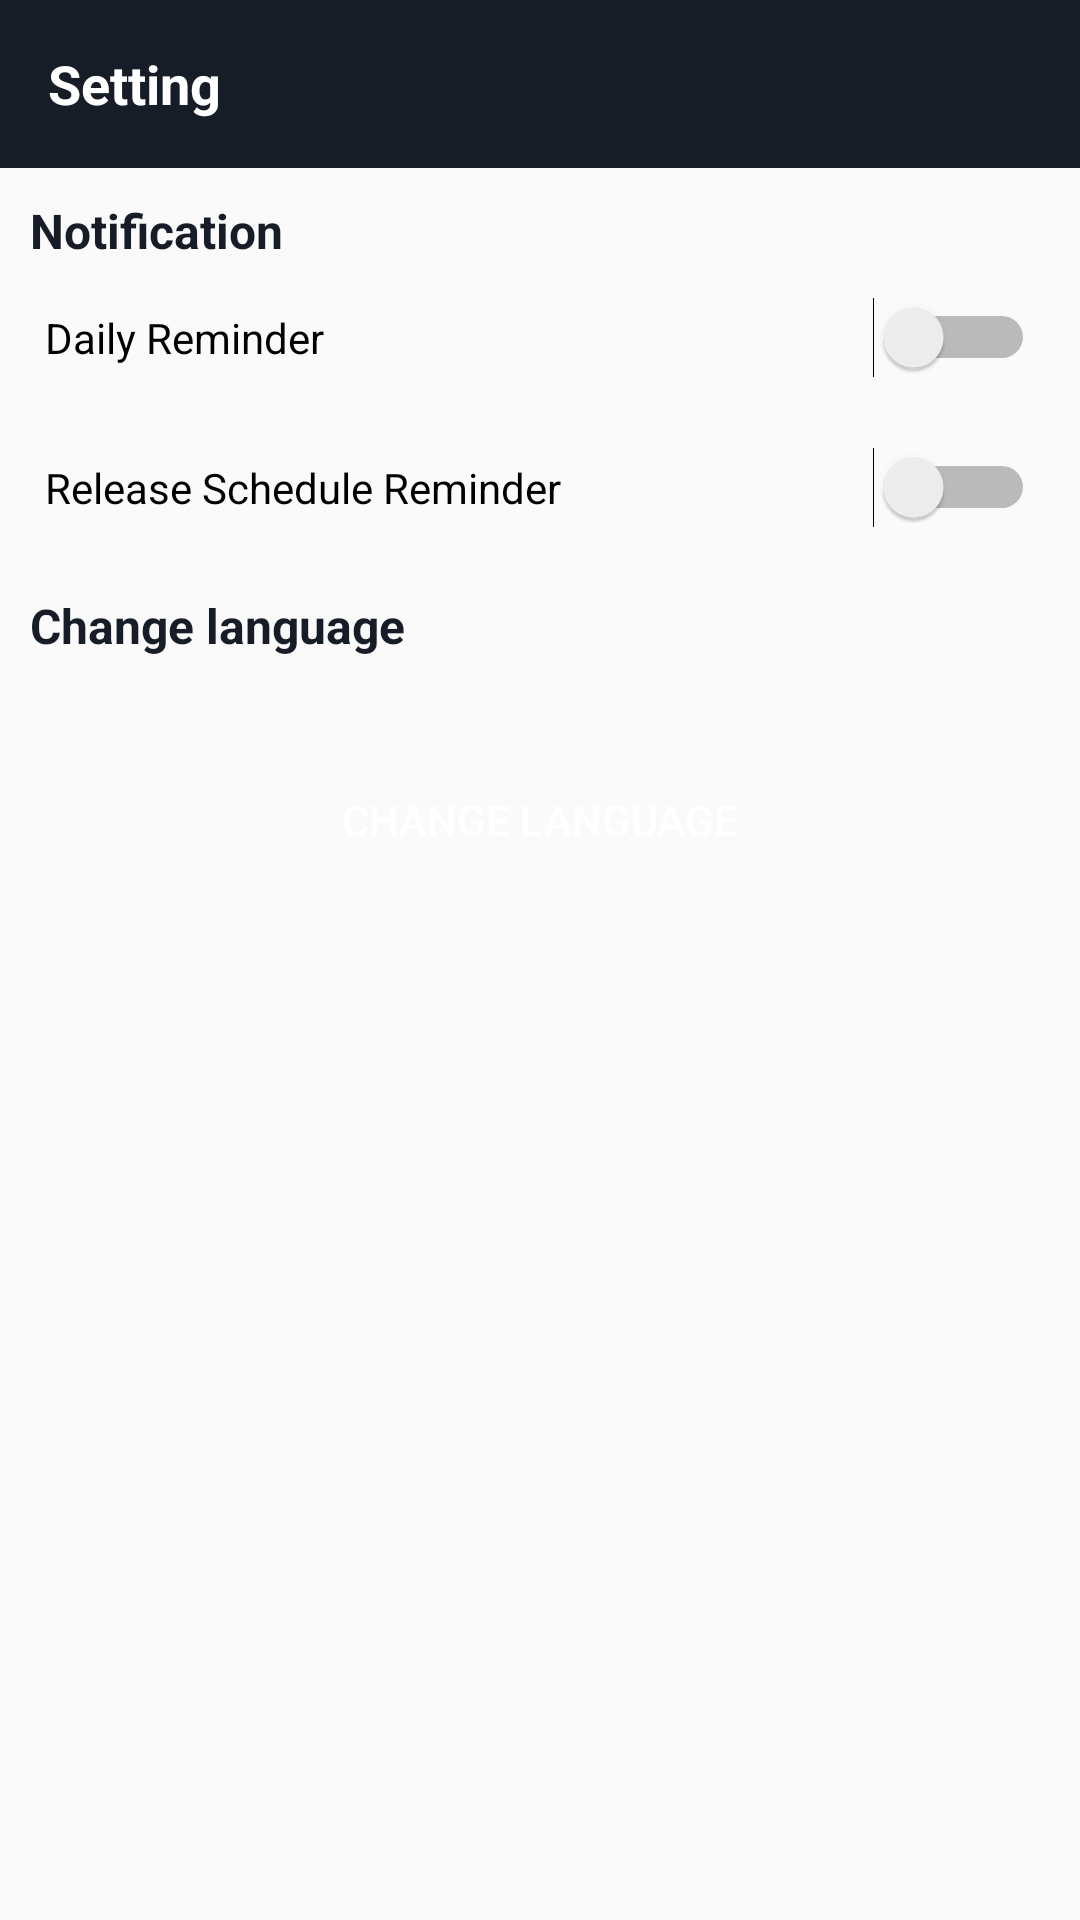

Here is an Android app screen rendered from its layout file. Give the layout XML and the strings, colors and styles it references.
<!-- AndroidManifest.xml: application theme AppTheme -->
<!-- res/layout/activity_setting.xml -->
<?xml version="1.0" encoding="utf-8"?>

<LinearLayout xmlns:android="http://schemas.android.com/apk/res/android"
    android:layout_width="match_parent"
    android:layout_height="match_parent"
    android:orientation="vertical">

    <com.google.android.material.appbar.AppBarLayout
        android:layout_width="match_parent"
        android:layout_height="wrap_content"
        android:theme="@style/AppTheme.AppBarOverlay">

        <androidx.appcompat.widget.Toolbar
            android:id="@+id/toolbar"
            android:layout_width="match_parent"
            android:layout_height="?actionBarSize"
            android:background="@color/colorPrimaryDark">

            <RelativeLayout
                android:layout_width="match_parent"
                android:layout_height="wrap_content"
                android:orientation="horizontal">

                <TextView
                    android:layout_width="wrap_content"
                    android:layout_height="wrap_content"
                    android:text="Setting"
                    android:textColor="@android:color/white"
                    android:textSize="18sp"
                    android:textStyle="bold" />

            </RelativeLayout>

        </androidx.appcompat.widget.Toolbar>

    </com.google.android.material.appbar.AppBarLayout>

    <TextView
        android:layout_width="wrap_content"
        android:layout_height="wrap_content"
        android:layout_marginStart="10dp"
        android:layout_marginTop="10dp"
        android:text="Notification"
        android:textColor="@color/colorPrimaryDark"
        android:textSize="16sp"
        android:textStyle="bold" />

    <RelativeLayout
        android:layout_width="match_parent"
        android:layout_height="50dp"
        android:gravity="center">

        <TextView
            android:layout_width="wrap_content"
            android:layout_height="wrap_content"
            android:layout_alignParentStart="true"
            android:layout_centerInParent="true"
            android:layout_marginStart="20dp"
            android:text="Daily Reminder"
            android:textColor="@android:color/black" />

        <Switch
            android:id="@+id/swDailyReminder"
            android:layout_width="match_parent"
            android:layout_height="wrap_content"
            android:layout_centerInParent="true"
            android:layout_marginEnd="20dp" />

    </RelativeLayout>

    <RelativeLayout
        android:layout_width="match_parent"
        android:layout_height="50dp"
        android:gravity="center">

        <TextView
            android:layout_width="wrap_content"
            android:layout_height="wrap_content"
            android:layout_alignParentStart="true"
            android:layout_centerInParent="true"
            android:layout_marginStart="20dp"
            android:text="Release Schedule Reminder"
            android:textColor="@android:color/black" />

        <Switch
            android:id="@+id/swRealeseToday"
            android:layout_width="match_parent"
            android:layout_height="wrap_content"
            android:layout_centerInParent="true"
            android:layout_marginEnd="20dp" />

    </RelativeLayout>

    <TextView
        android:layout_width="wrap_content"
        android:layout_height="wrap_content"
        android:layout_marginStart="10dp"
        android:layout_marginTop="10dp"
        android:text="Change language"
        android:textColor="@color/colorPrimaryDark"
        android:textSize="16sp"
        android:textStyle="bold" />

    <Button
        android:id="@+id/btnChangeLanguage"
        android:layout_width="match_parent"
        android:layout_height="wrap_content"
        android:layout_margin="30dp"
        android:background="@drawable/rounded_rect"
        android:backgroundTint="@color/colorPrimary"
        android:text="Change language"
        android:textColor="@android:color/white"
        android:textSize="14sp" />

</LinearLayout>
<!-- resources referenced by this layout -->
<resources>
  <color name="colorPrimary">#212d3b</color>
  <color name="colorPrimaryDark">#161d27</color>
  <style name="AppTheme.AppBarOverlay" parent="ThemeOverlay.AppCompat.Dark.ActionBar" />
  <style name="AppTheme" parent="Theme.AppCompat.Light.NoActionBar">
          
          <item name="colorPrimary">@color/colorPrimary</item>
          <item name="colorPrimaryDark">@color/colorPrimaryDark</item>
          <item name="colorAccent">@color/colorAccent</item>
      </style>
  <color name="colorAccent">#52a2f7</color>
</resources>
